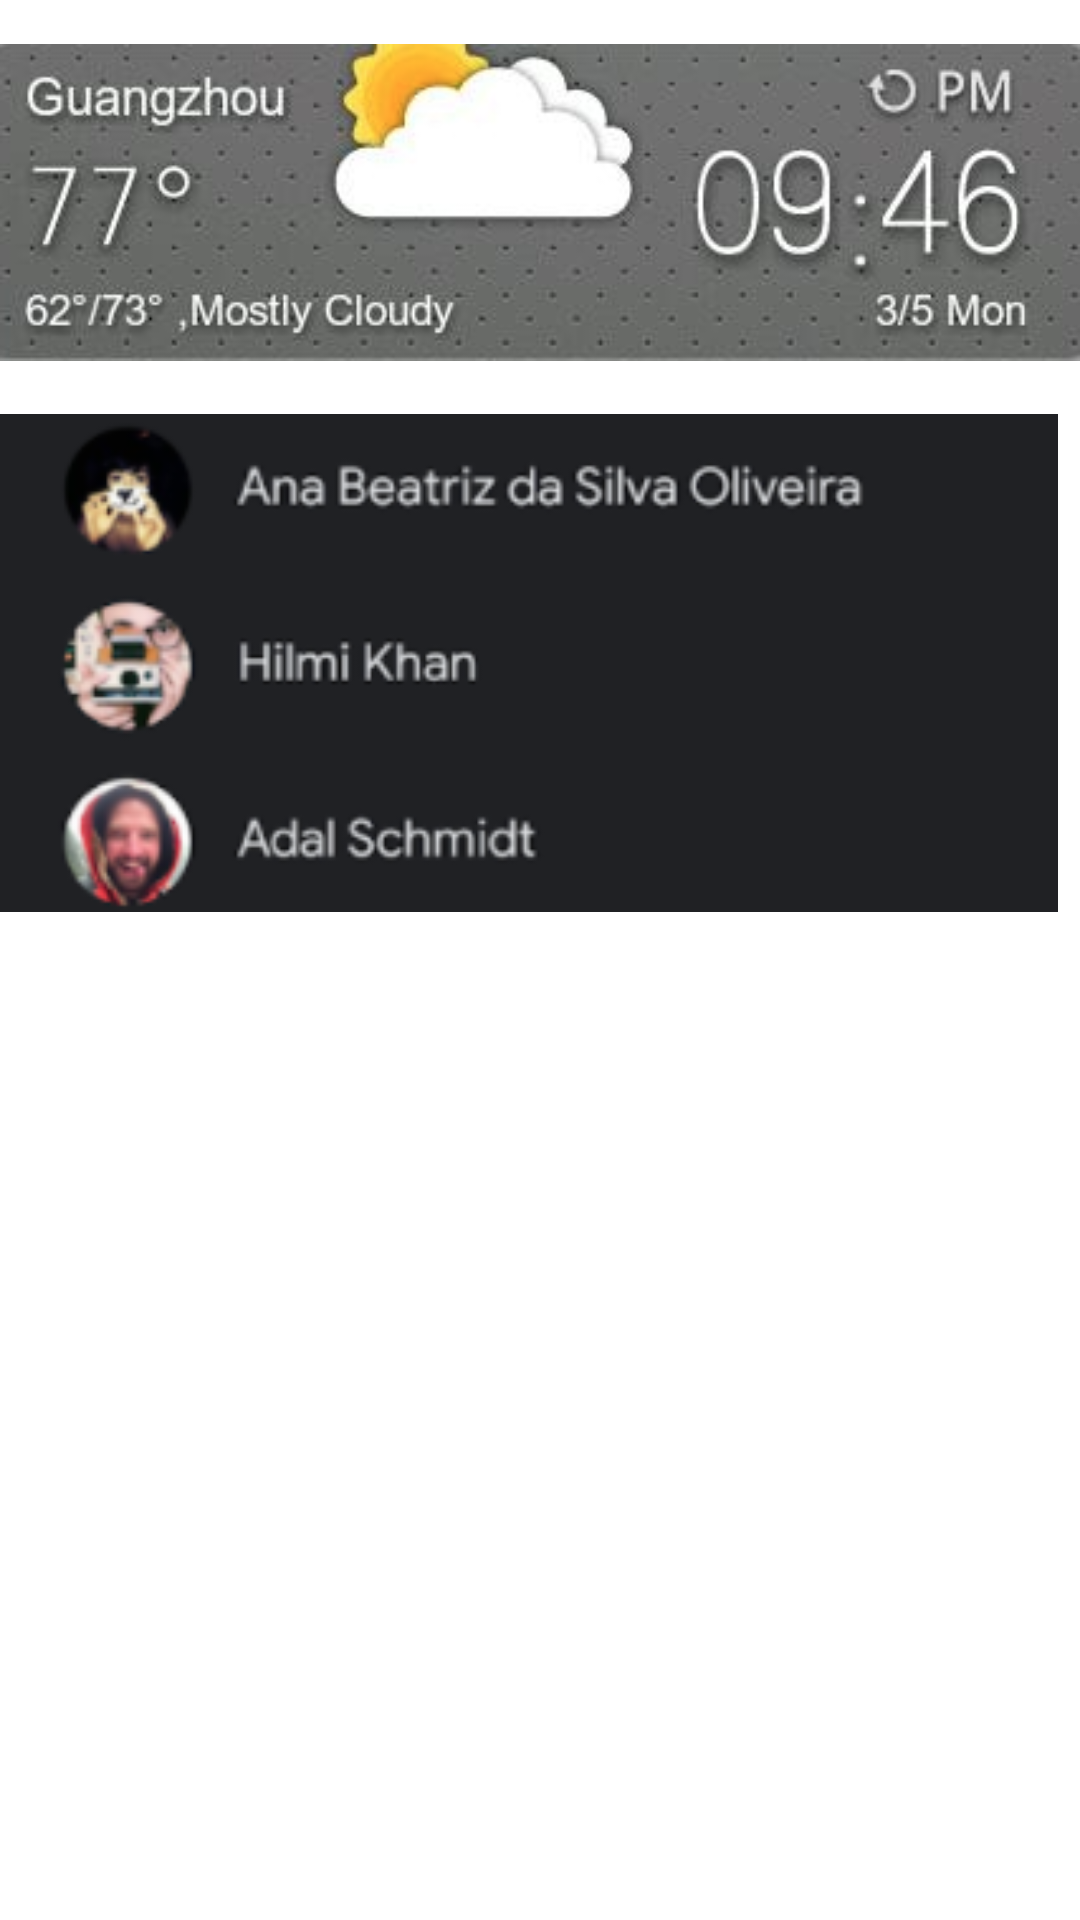

Produce the Android XML layout that renders to this screen, including the resource entries it uses.
<!-- AndroidManifest.xml: application theme Theme_Husky -->
<!-- res/layout/fragment_home.xml -->
<?xml version="1.0" encoding="utf-8"?>
<androidx.constraintlayout.widget.ConstraintLayout xmlns:android="http://schemas.android.com/apk/res/android"
    xmlns:app="http://schemas.android.com/apk/res-auto"
    xmlns:tools="http://schemas.android.com/tools"
    android:id="@+id/frameLayout"
    android:layout_width="match_parent"
    android:layout_height="match_parent"
    tools:context=".ui.home.HomeFragment">

    <ImageView
        android:id="@+id/imageView3"
        android:layout_width="wrap_content"
        android:layout_height="wrap_content"
        android:layout_marginTop="5dp"
        android:src="@drawable/weather_header"
        app:layout_constraintTop_toTopOf="parent" />

    <ImageView
        android:id="@+id/imageView4"
        android:layout_width="416dp"
        android:layout_height="166dp"
        android:layout_marginTop="8dp"
        android:contentDescription="TODO"
        android:src="@drawable/contact_header"
        app:layout_constraintEnd_toEndOf="parent"
        app:layout_constraintHorizontal_bias="1.0"
        app:layout_constraintStart_toStartOf="parent"
        app:layout_constraintTop_toBottomOf="@+id/imageView3" />
</androidx.constraintlayout.widget.ConstraintLayout>
<!-- resources referenced by this layout -->
<resources>
  <!-- drawable contact_header: png bitmap (drawable, 32381 bytes) -->
  <!-- drawable weather_header: png bitmap (drawable, 66802 bytes) -->
  <style name="Theme_Husky" parent="Theme.MaterialComponents.Light.DarkActionBar">
          
          <item name="colorPrimary">@color/colorHusky</item>
          <item name="colorSecondary">@color/colorLight</item>
          <item name="colorAccent">@color/colorAccent</item>
  
      </style>
  <color name="colorHusky">#4527a0</color>
  <color name="colorLight">#FFFFFF</color>
  <color name="colorAccent">#03DAC5</color>
</resources>
